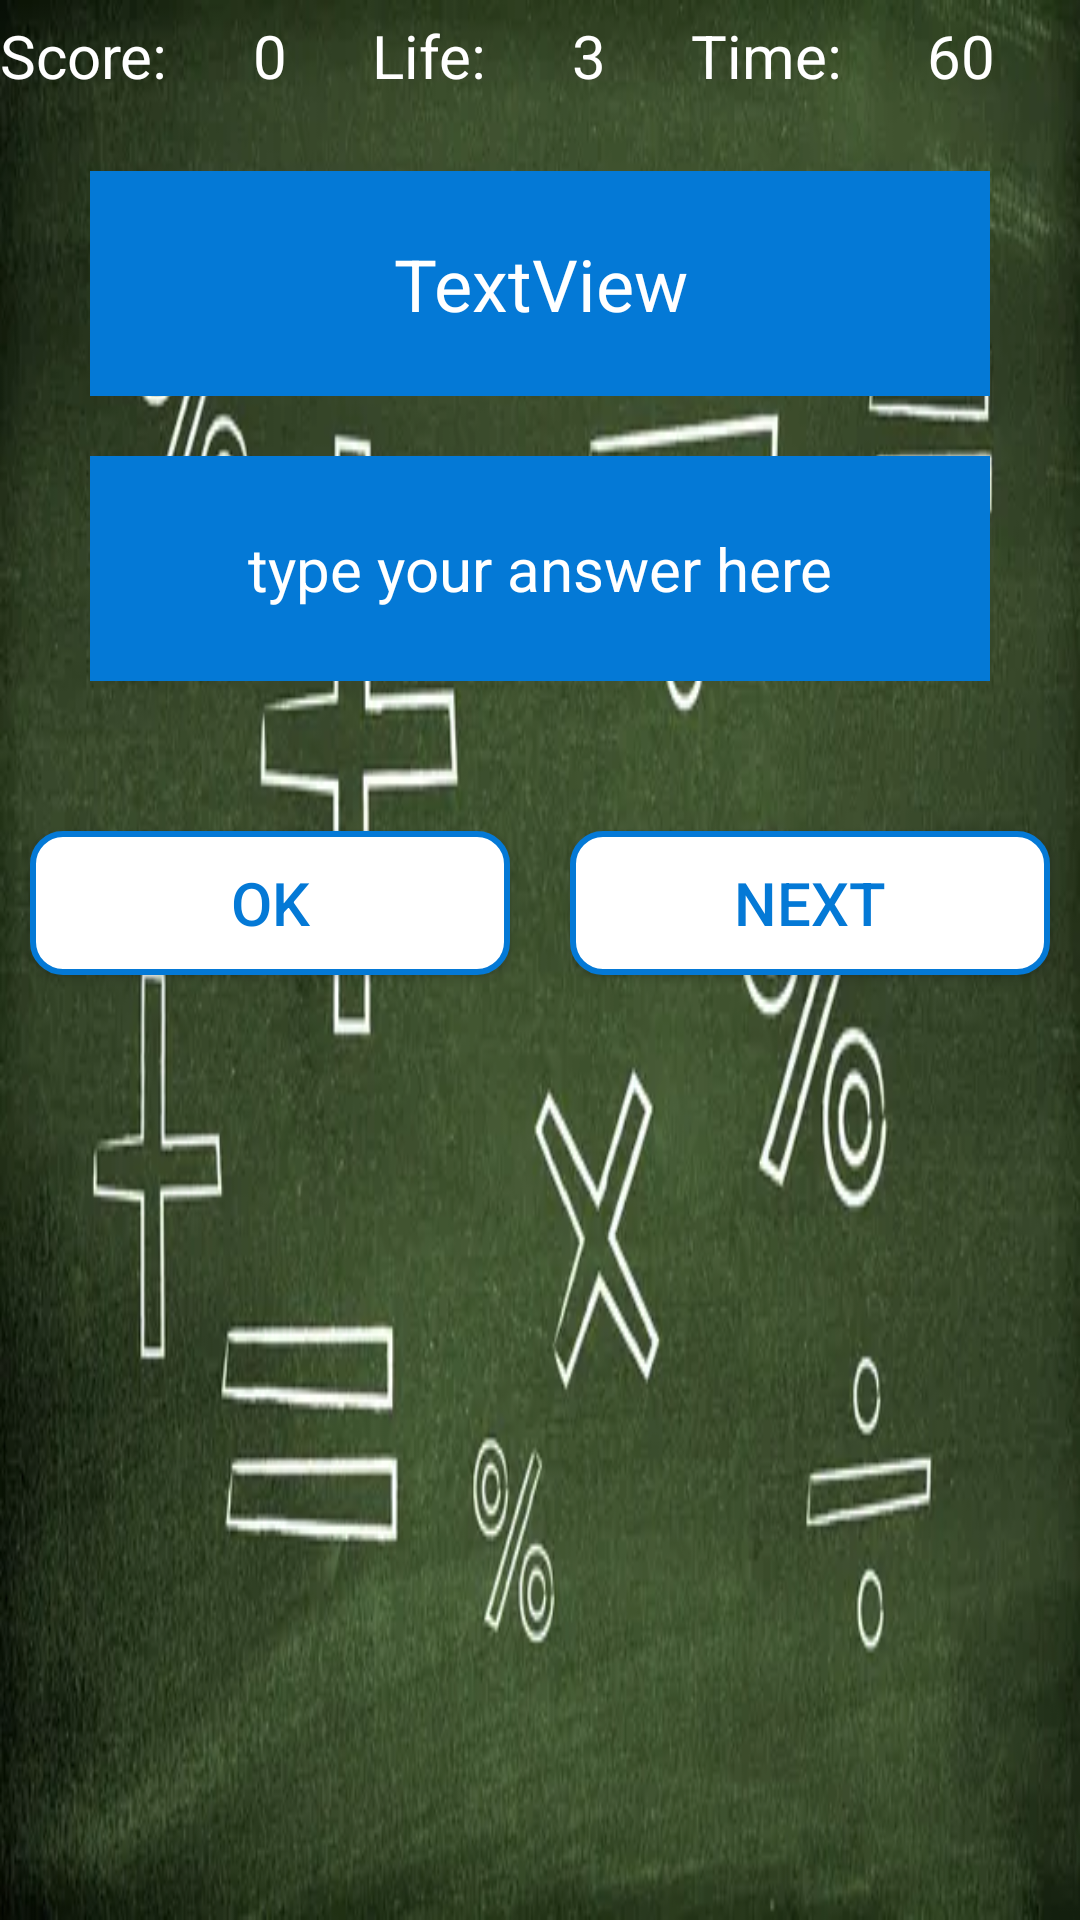

Layout XML and referenced resources for this Android screen:
<!-- AndroidManifest.xml: application theme Theme.AndroidMathGame -->
<!-- res/layout/activity_game.xml -->
<?xml version="1.0" encoding="utf-8"?>
<LinearLayout
        xmlns:android="http://schemas.android.com/apk/res/android"
        xmlns:app="http://schemas.android.com/apk/res-auto" xmlns:tools="http://schemas.android.com/tools"
        android:layout_width="match_parent"
        android:layout_height="match_parent"
        tools:context=".GameActivity"
        android:orientation="vertical" android:background="@drawable/background_image"
        android:gravity="center_horizontal">

    <LinearLayout
            android:orientation="horizontal"
            android:layout_width="match_parent"
            android:layout_height="wrap_content" android:layout_marginTop="5dp">
        <TextView
                android:text="Score:"
                android:layout_width="wrap_content"
                android:layout_height="wrap_content" android:id="@+id/textView" android:layout_weight="1"
                android:textColor="@color/design_default_color_on_primary" android:textSize="20sp"/>
        <TextView
                android:text="0"
                android:layout_width="wrap_content"
                android:layout_height="wrap_content" android:id="@+id/textViewScore" android:layout_weight="1"
                android:textColor="@color/design_default_color_on_primary" android:textSize="20sp"/>
        <TextView
                android:text="Life:"
                android:layout_width="wrap_content"
                android:layout_height="wrap_content" android:id="@+id/textView3" android:layout_weight="1"
                android:textColor="@color/design_default_color_on_primary" android:textSize="20sp"/>
        <TextView
                android:text="3"
                android:layout_width="wrap_content"
                android:layout_height="wrap_content" android:id="@+id/textViewLife" android:layout_weight="1"
                android:textColor="@color/design_default_color_on_primary" android:textSize="20sp"/>
        <TextView
                android:text="Time:"
                android:layout_width="wrap_content"
                android:layout_height="wrap_content" android:id="@+id/textView5" android:layout_weight="1"
                android:textColor="@color/design_default_color_on_primary" android:textSize="20sp"/>
        <TextView
                android:text="60"
                android:layout_width="wrap_content"
                android:layout_height="wrap_content" android:id="@+id/textViewTime" android:layout_weight="1"
                android:textColor="@color/design_default_color_on_primary" android:textSize="20sp"/>
    </LinearLayout>
    <TextView
            android:text="TextView"
            android:layout_width="300dp"
            android:layout_height="75dp" android:id="@+id/textViewQuestion" android:textSize="24sp"
            android:gravity="center"
            android:textColor="@color/white" android:background="@color/blue" android:layout_marginTop="25dp"/>
    <EditText
            android:layout_width="300dp"
            android:layout_height="75dp"
            android:inputType="number"
            android:ems="10"
            android:id="@+id/editTextAnswer" android:hint="type your answer here"
            android:textColor="@color/white" android:gravity="center" android:textColorHint="@color/white"
            android:textSize="20sp" android:background="@color/blue" android:layout_marginTop="20dp"/>
    <LinearLayout
            android:orientation="horizontal"
            android:layout_width="match_parent"
            android:layout_height="wrap_content" android:layout_marginTop="40dp">
        <Button
                android:text="OK"
                android:layout_width="wrap_content"
                android:layout_height="wrap_content" android:id="@+id/btnOK" android:layout_weight="1"
                android:background="@drawable/button_shape" app:backgroundTint="@null" android:textColor="@color/blue"
                android:layout_margin="10dp" android:textSize="20sp"/>
        <Button
                android:text="next"
                android:layout_width="wrap_content"
                android:layout_height="wrap_content" android:id="@+id/btnNext" android:layout_weight="1"
                android:background="@drawable/button_shape" app:backgroundTint="@null" android:textColor="@color/blue"
                android:layout_margin="10dp" android:textSize="20sp"/>
    </LinearLayout>
</LinearLayout>
<!-- resources referenced by this layout -->
<resources>
  <color name="blue">#0479D6</color>
  <color name="white">#FFFFFFFF</color>
  <!-- drawable background_image: png bitmap (drawable, 32346 bytes) -->
  <!-- drawable button_shape (drawable) -->
  <?xml version="1.0" encoding="utf-8"?>
  <shape xmlns:android="http://schemas.android.com/apk/res/android"
          android:shape="rectangle">
  
      <solid
          android:color="@color/white"/>
  
      <stroke
          android:color="@color/blue"
          android:width="2dp"/>
  
      <corners
          android:radius="10dp"/>
  
  </shape>
  <style name="Theme.AndroidMathGame" parent="Theme.MaterialComponents.DayNight.DarkActionBar">
          
          <item name="colorPrimary">@color/purple_500</item>
          <item name="colorPrimaryVariant">@color/purple_700</item>
          <item name="colorOnPrimary">@color/white</item>
          
          <item name="colorSecondary">@color/teal_200</item>
          <item name="colorSecondaryVariant">@color/teal_700</item>
          <item name="colorOnSecondary">@color/black</item>
          
          <item name="android:statusBarColor" tools:targetApi="l">?attr/colorPrimaryVariant</item>
          
      </style>
  <color name="purple_500">#FF6200EE</color>
  <color name="purple_700">#FF3700B3</color>
  <color name="teal_200">#FF03DAC5</color>
  <color name="teal_700">#FF018786</color>
  <color name="black">#FF000000</color>
</resources>
